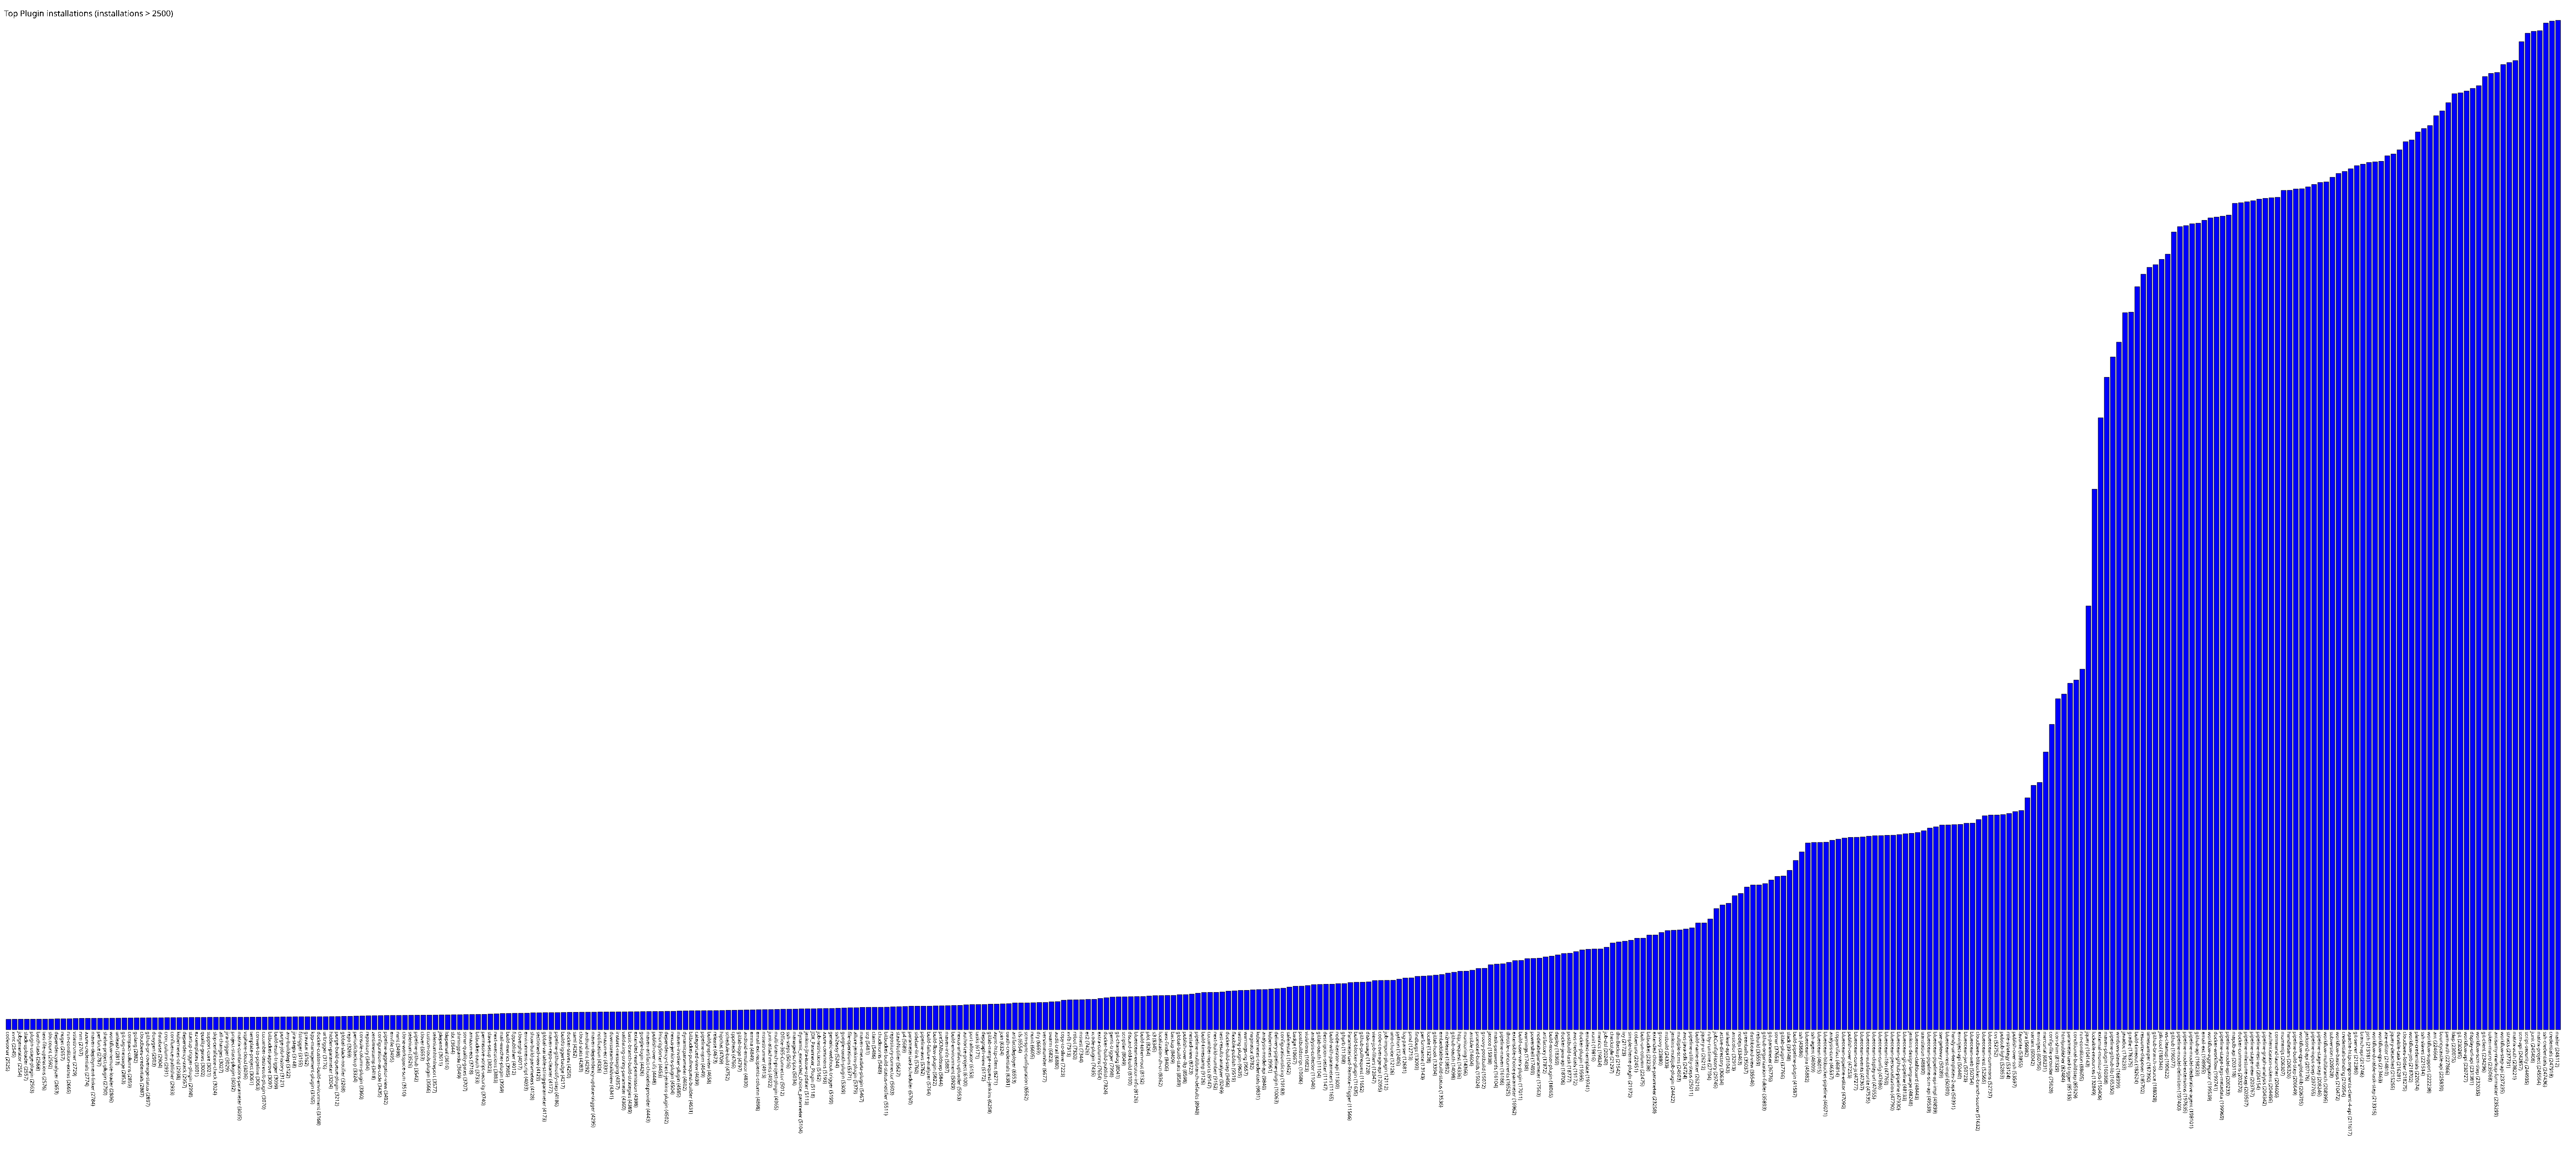

Data behind this chart, as committed beside it:
codesonar, 2525
xvnc, 2545
jobgenerator, 2554
slack-uploader, 2557
plugin-usage-plugin, 2563
batch-task, 2568
text-file-operations, 2576
sloccount, 2592
dependencyanalyzer, 2653
nuget, 2657
run-condition-extras, 2665
vstestrunner, 2729
rvm, 2767
azure-credentials, 2774
maven-deployment-linker, 2784
perforce, 2787
shelve-project-plugin, 2790
workflow-remote-loader, 2806
unleash, 2813
git-tag-message, 2853
compact-columns, 2859
golang, 2882
cloudbees-credentials, 2887
github-pr-coverage-status, 2897
doxygen, 2903
database, 2904
cron_column, 2931
confluence-publisher, 2933
kubernetes-cd, 2938
dependency-track, 2957
startup-trigger-plugin, 2998
ez-templates, 3001
quality-gates, 3002
support-core, 3021
skip-certificate-check, 3024
all-changes, 3027
jira-trigger, 3029
project-stats-plugin, 3032
matrix-combinations-parameter, 3035
vsphere-cloud, 3036
template-project, 3061
convert-to-pipeline, 3063
cucumber-testresult-plugin, 3070
bitbucket-approve, 3097
buildresult-trigger, 3099
purge-job-history, 3121
any-buildstep, 3122
jira-steps, 3148
fstrigger, 3155
gravatar, 3162
kpp-management-plugin, 3165
docker-custom-build-environment, 3168
urltrigger, 3176
hidden-parameter, 3204
purge-build-queue-plugin, 3212
global-slack-notifier, 3268
repo, 3269
periodicbackup, 3324
console-column-plugin, 3360
repository, 3404
zentimestamp, 3418
... 358 more rows
